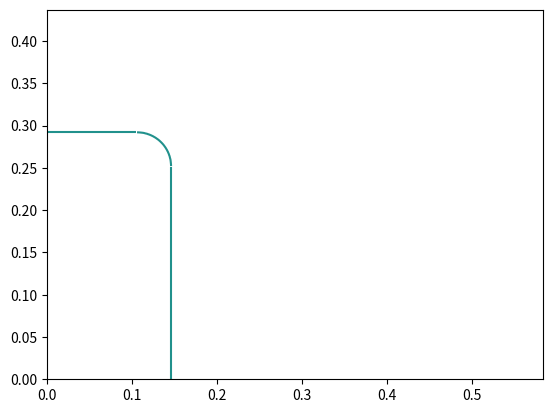

This chart was generated by the following Python code:
#!/usr/bin/python3
'''    	
[redacted]
	> File Name: pp.py
[redacted]
[redacted]
	> Created Time: 2021年11月16日 星期二 14时01分58秒
'''  
import numpy as np
import matplotlib.pyplot as plt
a = 0.146
b=0.292
r=0.04
e = 0.0005
def f1(x,y):
    val = -np.tanh((y-b)/(np.sqrt(2)*e))
    return val

def f2(x,y):
    val = -np.tanh((x-a)/(np.sqrt(2)*e))
    return val

def f3(x,y):
    val = np.tanh((r-np.sqrt((x-(a-r))**2+(y-(b-r))**2))/(np.sqrt(2)*e))
    return val



x1 = np.arange(0,a-r,0.001)
y1 = np.arange(b-r,0.438,0.001)
x2 = np.arange(a-r,0.584,0.001)
y2 = np.arange(0,b-r,0.001)
x3 = np.arange(a-r,0.584,0.001)
y3 = np.arange(b-r,0.438,0.001)
x4 = np.arange(0,a-r,0.001)
y4 = np.arange(0,b-r,0.001)
x1,y1 = np.meshgrid(x1,y1)
x2,y2 = np.meshgrid(x2,y2)
x3,y3 = np.meshgrid(x3,y3)
plt.contour(x1,y1,f1(x1,y1),0)
plt.contour(x2,y2,f2(x2,y2),0)
plt.contour(x3,y3,f3(x3,y3),0)
plt.show()
